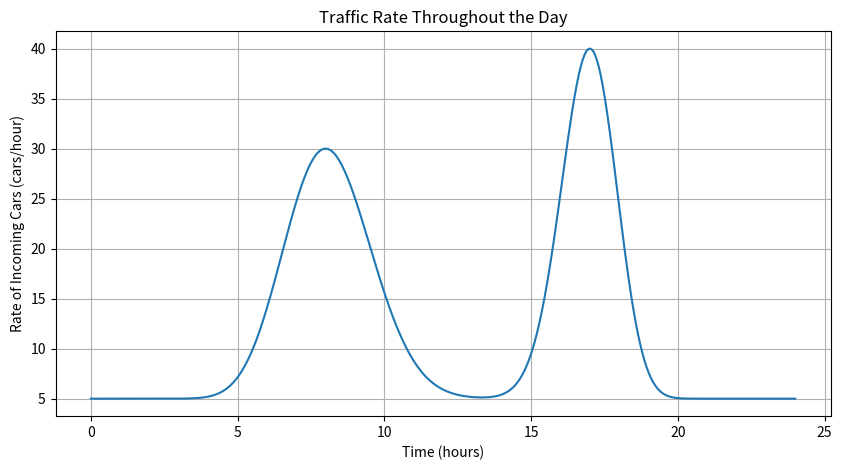

This figure's Python source:
from typing import Self, Any, Callable
from functools import wraps, cache
import time
import numpy as np
from scipy.stats import beta


class Clock:

    def __init__(self):
        self.time = 0

    def tick(self) -> Self:
        self.time += 1
        return self

    def diff(self, t) -> int:
        return self.time - t


def print_padding(text: Any, pad_char: str = '*', string_len: int = 50) -> None:
    n_text = len(str(text))

    padding = pad_char * ((string_len - n_text) // 2 - 2)

    print(f'{padding} {text} {padding}')


def timer(func: Callable) -> Callable:

    @wraps(func)
    def wrapper(*args, **kwargs):
        tick = time.time()
        out = func(*args, **kwargs)
        tock = time.time()
        print(f'{func.__name__} duration: {tock - tick:.2f}s')
        return out

    return wrapper


def quadratic_frustration_fn(x) -> float:
    return (x / 60) ** 2


def expon_frustration_fn(x, k: float = 1) -> float:
    return np.exp(k * (x / 60)) - 1


@cache
def traffic_rate(
        t_hours: float,
        morning_peak_time: float = 8,
        morning_peak_rate: float = 30,
        evening_peak_time: float = 17,
        evening_peak_rate: float = 40,
        baseline_rate: float = 5
) -> float:

    t_hours = t_hours % 24

    t_beta = t_hours / 24
    r = morning_peak_time / 24
    b_morning = 40
    a_morning = - ((b_morning - 2) * r + 1) / (r - 1)

    r = evening_peak_time / 24
    b_evening = 40
    a_evening = - ((b_evening - 2) * r + 1) / (r - 1)

    mode_morning = beta.pdf((a_morning - 1) / (a_morning + b_morning - 2), a_morning, b_morning)
    mode_evening = beta.pdf((a_evening - 1) / (a_evening + b_evening - 2), a_evening, b_evening)

    morning_rate = beta.pdf(t_beta, a_morning, b_morning) / mode_morning * (morning_peak_rate - baseline_rate)
    evening_rate = beta.pdf(t_beta, a_evening, b_evening) / mode_evening * (evening_peak_rate - baseline_rate)

    return baseline_rate + morning_rate + evening_rate


FRUSTRATION_MAP = {
    'quad': quadratic_frustration_fn,
    'expon': expon_frustration_fn
}


if __name__ == '__main__':
    import matplotlib.pyplot as plt

    # Create an array of times from 0 to 24 hours (with fine resolution)
    times = np.linspace(0, 24, 1000)

    # Calculate traffic rates for these times
    rates = [traffic_rate(t) for t in times]

    # Plotting the function
    plt.figure(figsize=(10, 5))
    plt.plot(times, rates)
    plt.title('Traffic Rate Throughout the Day')
    plt.xlabel('Time (hours)')
    plt.ylabel('Rate of Incoming Cars (cars/hour)')
    plt.grid(True)
    plt.show()
